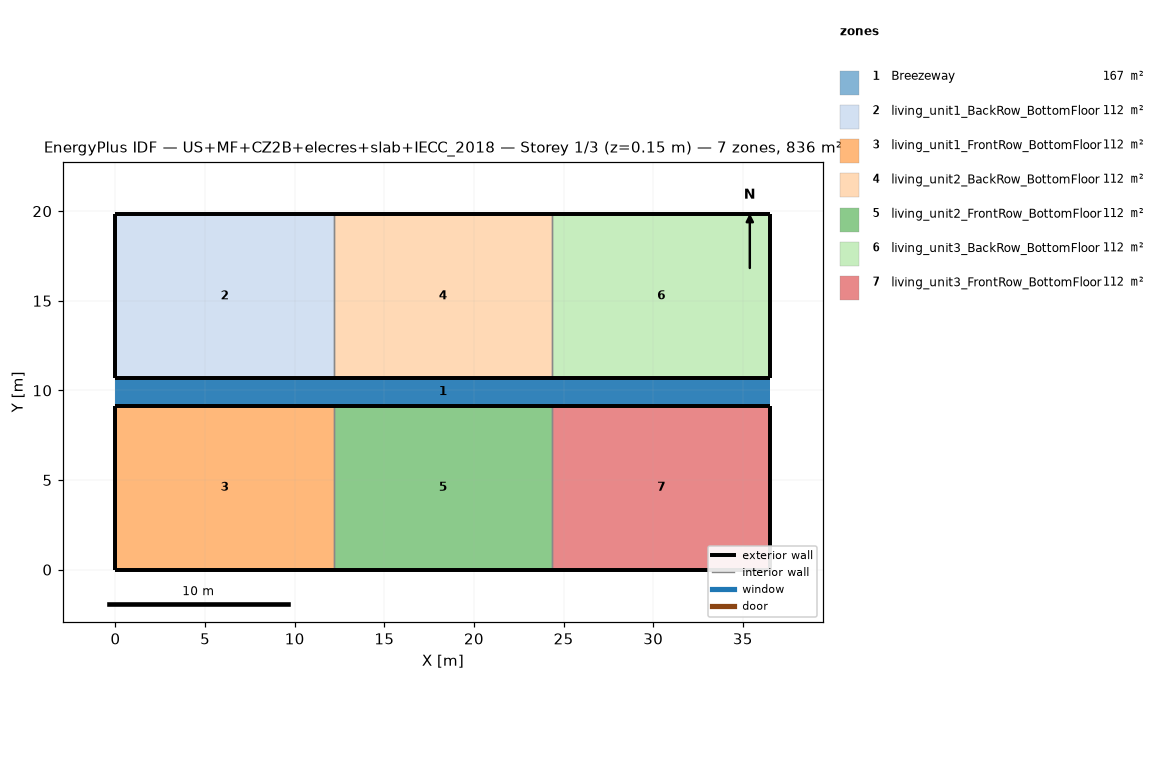
=== STOREY PLAN SPEC (per zone: floor XY polygon, exterior-wall plan segments, windows/doors) ===
zone 1: Breezeway  (167.0 m²)
  floor: (36.54, 9.16) (0.00, 9.16) (0.00, 10.68) (36.54, 10.68)
  floor: (36.54, 9.16) (0.00, 9.16) (0.00, 10.68) (36.54, 10.68)
  floor: (36.54, 9.16) (0.00, 9.16) (0.00, 10.68) (36.54, 10.68)
zone 2: living_unit1_BackRow_BottomFloor  (111.5 m²)
  floor: (12.18, 10.68) (0.00, 10.68) (0.00, 19.84) (12.18, 19.84)
  exterior wall: (0.00, 10.68) – (12.18, 10.68)  [12.2 m]
  exterior wall: (12.18, 19.84) – (0.00, 19.84)  [12.2 m]
  exterior wall: (0.00, 19.84) – (0.00, 10.68)  [9.2 m]
  interior walls: 1
zone 3: living_unit1_FrontRow_BottomFloor  (111.5 m²)
  floor: (12.18, 0.00) (0.00, 0.00) (0.00, 9.16) (12.18, 9.16)
  exterior wall: (0.00, 0.00) – (12.18, 0.00)  [12.2 m]
  exterior wall: (12.18, 9.16) – (0.00, 9.16)  [12.2 m]
  exterior wall: (0.00, 9.16) – (0.00, 0.00)  [9.2 m]
  interior walls: 1
zone 4: living_unit2_BackRow_BottomFloor  (111.5 m²)
  floor: (24.36, 10.68) (12.18, 10.68) (12.18, 19.84) (24.36, 19.84)
  exterior wall: (12.18, 10.68) – (24.36, 10.68)  [12.2 m]
  exterior wall: (24.36, 19.84) – (12.18, 19.84)  [12.2 m]
  interior walls: 2
zone 5: living_unit2_FrontRow_BottomFloor  (111.5 m²)
  floor: (24.36, 0.00) (12.18, 0.00) (12.18, 9.16) (24.36, 9.16)
  exterior wall: (12.18, 0.00) – (24.36, 0.00)  [12.2 m]
  exterior wall: (24.36, 9.16) – (12.18, 9.16)  [12.2 m]
  interior walls: 2
zone 6: living_unit3_BackRow_BottomFloor  (111.5 m²)
  floor: (36.54, 10.68) (24.36, 10.68) (24.36, 19.84) (36.54, 19.84)
  exterior wall: (24.36, 10.68) – (36.54, 10.68)  [12.2 m]
  exterior wall: (36.54, 10.68) – (36.54, 19.84)  [9.2 m]
  exterior wall: (36.54, 19.84) – (24.36, 19.84)  [12.2 m]
  interior walls: 1
zone 7: living_unit3_FrontRow_BottomFloor  (111.5 m²)
  floor: (36.54, 0.00) (24.36, 0.00) (24.36, 9.16) (36.54, 9.16)
  exterior wall: (24.36, 0.00) – (36.54, 0.00)  [12.2 m]
  exterior wall: (36.54, 0.00) – (36.54, 9.16)  [9.2 m]
  exterior wall: (36.54, 9.16) – (24.36, 9.16)  [12.2 m]
  interior walls: 1

=== DERIVED (storey summary) ===
Building: US+MF+CZ2B+elecres+slab+IECC_2018
Storey: 1 of 3  (floor level z = 0.15 m)
Storey gross floor area: 836.2 m²
Zones on this storey: 7
  - Breezeway: floor 167.0 m²
  - living_unit1_BackRow_BottomFloor: floor 111.5 m²; exterior wall 33.5 m (86.9 m²); WWR 0.0%
  - living_unit1_FrontRow_BottomFloor: floor 111.5 m²; exterior wall 33.5 m (86.9 m²); WWR 0.0%
  - living_unit2_BackRow_BottomFloor: floor 111.5 m²; exterior wall 24.4 m (63.1 m²); WWR 0.0%
  - living_unit2_FrontRow_BottomFloor: floor 111.5 m²; exterior wall 24.4 m (63.1 m²); WWR 0.0%
  - living_unit3_BackRow_BottomFloor: floor 111.5 m²; exterior wall 33.5 m (86.9 m²); WWR 0.0%
  - living_unit3_FrontRow_BottomFloor: floor 111.5 m²; exterior wall 33.5 m (86.9 m²); WWR 0.0%
Zone adjacency (shared interzone walls):
  - living_unit1_BackRow_BottomFloor ↔ living_unit2_BackRow_BottomFloor
  - living_unit1_FrontRow_BottomFloor ↔ living_unit2_FrontRow_BottomFloor
  - living_unit2_BackRow_BottomFloor ↔ living_unit3_BackRow_BottomFloor
  - living_unit2_FrontRow_BottomFloor ↔ living_unit3_FrontRow_BottomFloor